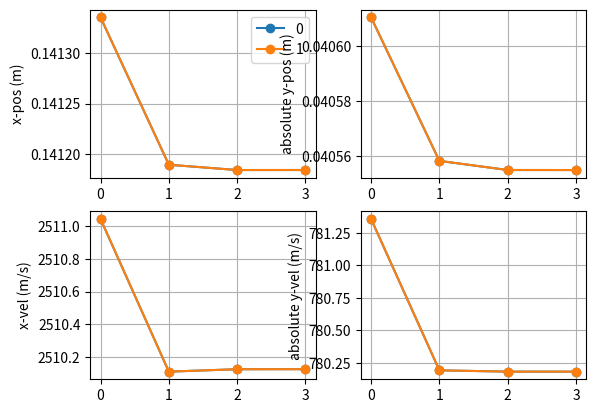

Reproduce this figure in Python.
import numpy as np 
import math
import matplotlib.pyplot as plt
"""
Running some tests to compare Marshall's iterative system solve and Zucrow & Hoffman's Euler predictor-corrector 
for an interior point solution. Currently looks like Marshall's method converges on different values when inputs 
are flipped over the horizontal axis (differing in magnitude, not just in sign as expected). Not sure what the issue
is. 
"""


class operator_funcs: 
    """
    generates repeatedly-used functions object which are necessary for MOC unit processes
    """
    def __init__(self):
        self.a = lambda a0, gam, u, v : math.sqrt(a0**2 - 0.5*(gam-1)*(u**2 + v**2))
        self.S = lambda delta, a, v, y : delta*(a**2*v/y)
        self.Q = lambda u, a : u**2 - a**2
        self.R = lambda u, v, Q, lam: 2*u*v - Q*lam
        self.lam = lambda lam1, lam2 : 0.5*(lam1 + lam2)
        self.lam_min = lambda u, v, a : (u*v - a*math.sqrt(u**2 + v**2 - a**2))/(u**2 - a**2)
        self.lam_plus = lambda u, v, a : (u*v + a*math.sqrt(u**2 + v**2 - a**2))/(u**2 - a**2)

def get_percent_changes(pt_old, pt_new):
    """
    Evaluates percent change in velocity and position over one iteration
    """
    vel_old = math.sqrt(pt_old[2]**2 + pt_old[3]**2)
    pos_old = math.sqrt(pt_old[0]**2 + pt_old[1]**2)
    delVel = abs(math.sqrt(pt_old[2]**2 + pt_old[3]**2) - math.sqrt(pt_new[2]**2 + pt_new[3]**2))#change in velocity
    delPos = abs(math.sqrt(pt_old[0]**2 + pt_old[1]**2) - math.sqrt(pt_new[0]**2 + pt_new[1]**2))#change in position

    pcVel = delVel/vel_old
    pcPos = delPos/pos_old

    return pcVel, pcPos

def interior_point_mod(pt1, pt2, gasProps, delta, pcTOL, funcs):
    """
    MOC interior point solution using irrotational, isentropic equations
    """
    #Unpack input objects
    u1, v1, x1, y1 = pt1.u, pt1.v, pt1.x, pt1.y #point 1 data
    u2, v2, x2, y2 = pt2.u, pt2.v, pt2.x, pt2.y #point 2 data
    gam, R_gas, T0 = gasProps.gam, gasProps.R, gasProps.T0 #gas properties

    #getting speed of sound 
    a0 = gasProps.a0 #stagnation speed of sound

    #initial estimates for first iteration: 
    u13, v13 = u1, v1 
    y13 = 1 if y1 == 0 else y1  
    u23, v23 = u2, v2
    y23 = 1 if y2 == 0 else y2

    uList, vList = [],[]
    xList, yList = [],[]

    def solve_interior_point(u13, v13, y13, u23, v23, y23, first_iter=None): 
        #Calculate coefficients
        a1 = funcs.a(a0, gam, u1, v1)

        if first_iter: 
            lam13 = funcs.lam_plus(u1, v1, a1)
        else: 
            a3 = funcs.a(a0, gam, u3, v3)
            lam13 = 0.5*(funcs.lam_plus(u1, v1, a1) + funcs.lam_plus(u3, v3, a3))

        a13 = funcs.a(a0, gam, u13, v13)
        S13, Q13 = funcs.S(delta, a13, v13, y13), funcs.Q(u13, a13)
        R13 = funcs.R(u13, v13, Q13, lam13)

        a2 = funcs.a(a0, gam, u2, v2)
        lam23 = funcs.lam_min(u2, v2, a2)
        a23 = funcs.a(a0, gam, u23, v23)
        S23, Q23 = funcs.S(delta, a23, v23, y23), funcs.Q(u23, a23)
        R23 = funcs.R(u23, v23, Q23, lam23)

        #Construct system and invert to find solution vector 
        coeffMat = np.array([[lam13, -1, 0, 0],[lam23, -1, 0, 0],[-S13, 0, Q13, R13],[-S23, 0, Q23, R23]])
        RHSvec = np.array([lam13*x1-y1, lam23*x2-y2, -S13*x1+Q13*u1+R13*v1, -S23*x2+Q23*u2+R23*v2])
        return np.linalg.solve(coeffMat, RHSvec) #[x3, y3, u3, v3]
    
    #first iteration
    [x3, y3, u3, v3] = solve_interior_point(u13, v13, y13, u23, v23, y23, first_iter=True)
    uList.append(u3), vList.append(v3)
    xList.append(x3), yList.append(y3)

    #Iterate above process until values converge
    pc_it = pcTOL
    while pc_it >= pcTOL:
        x3_old, y3_old, u3_old, v3_old = x3, y3, u3, v3
        u13, v13, y13 = 0.5*(u1 + u3), 0.5*(v1 + v3), 0.5*(y1 + y3)
        u23, v23, y23 = 0.5*(u2 + u3), 0.5*(v2 + v3), 0.5*(y2 + y3)
        [x3, y3, u3, v3] = solve_interior_point(u13, v13, y13, u23, v23, y23)
        uList.append(u3), vList.append(v3)
        xList.append(x3), yList.append(y3)

        pcVel, pcPos = get_percent_changes([x3_old, y3_old, u3_old, v3_old],[x3, y3, u3, v3]) #get percent change across iteration
        pc_it = max([pcVel, pcPos])

    return [x3, y3, u3, v3, xList, yList, uList, vList]

def interior_point_ZH(pt1, pt2, gasProps, v_TOL): 
    
    #Interior point using euler predictor-corrector method on steady, axisymmetric, irrotational supersonic flow
    #Using a^2 = gamma*R*T - (gamma-1)*V^2/2 for speed of sound 

    #Unpacking Inputs
    x1 = pt1.x
    x2 = pt2.x
    y1 = pt1.y
    y2 = pt2.y
    u1 = pt1.u
    u2 = pt2.u
    v1 = pt1.v
    v2 = pt2.v

    gam = gasProps.gam 
    R = gasProps.R
    T = gasProps.T0 

    #speed of sound equation (perfect gas)
    def a(gamma, R, T, V):
        return math.sqrt(gamma*R*T - V**2*(gamma-1)/2)

    #Calculate Coefficients for the Predictor 
    u_p = u2
    v_p = v2
    y_p = y2

    u_m = u1
    v_m = v1
    y_m = y1

    #+ characteristic
    V_p = math.sqrt(u_p**2 + v_p**2)
    thet_p = math.atan(v_p/u_p)
    a_p = a(gam, R, T, V_p)
    alf_p = math.asin(a_p/V_p)

    #- characteristic
    V_m = math.sqrt(u_m**2 + v_m**2)
    thet_m = math.atan(v_m/u_m)
    a_m = a(gam, R, T, V_m)
    alf_m = math.asin(a_m/V_m)

    #+characteristic
    lam_p = math.tan(thet_p + alf_p)
    Q_p = u_p**2 - a_p**2 
    R_p = 2*u_p*v_p - Q_p*lam_p
    S_p = a_p**2*v_p/y_p

    #-characteristic
    lam_m = math.tan(thet_m - alf_m)
    Q_m = u_m**2 - a_m**2 
    R_m = 2*u_m*v_m - Q_m*lam_m
    S_m = a_m**2*v_m/y_m

    #determination of x4, y4, u4, and v4 for predictor 
    
    [y4, x4] = np.linalg.solve(np.array([[1,-lam_p],[1,-lam_m]]), np.array([y2 - lam_p*x2, y1 - lam_m*x1]))
    xList, yList = [x4],[y4]

    T_p = S_p*(x4 - x2) + Q_p*u2 + R_p*v2
    T_m = S_m*(x4 - x1) + Q_m*u1 + R_m*v1
    
    #getting velocity at pt4
    [u4, v4] = np.linalg.solve(np.array([[Q_p, R_p],[Q_m, R_m]]), np.array([T_p, T_m]))
    uList, vList = [u4], [v4]

    #Iteration of corrector: 
    def corrector(y1, y2, y4, u1, u2, u4, v1, v2, v4):

        u_p = 0.5*(u2+u4)
        v_p = 0.5*(v2+v4)
        y_p = 0.5*(y2+y4)
        u_m = 0.5*(u1+u4)
        v_m = 0.5*(v1+v4)
        y_m = 0.5*(y1+y4)

        #+ characteristic
        V_p = math.sqrt(u_p**2 + v_p**2)
        thet_p = math.atan(v_p/u_p)
        a_p = a(gam, R, T, V_p)
        alf_p = math.asin(a_p/V_p)

        #- characteristic
        V_m = math.sqrt(u_m**2 + v_m**2)
        thet_m = math.atan(v_m/u_m)
        a_m = a(gam, R, T, V_m)
        alf_m = math.asin(a_m/V_m)

        #+characteristic
        lam_p = math.tan(thet_p + alf_p)
        Q_p = u_p**2 - a_p**2 
        R_p = 2*u_p*v_p - Q_p*lam_p
        S_p = a_p**2*v_p/y_p

        #-characteristic
        lam_m = math.tan(thet_m - alf_m)
        Q_m = u_m**2 - a_m**2 
        R_m = 2*u_m*v_m - Q_m*lam_m
        S_m = a_m**2*v_m/y_m

        #determination of x4, y4, u4, and v4 for predictor 

        [y4, x4] = np.linalg.solve(np.array([[1,-lam_p],[1,-lam_m]]), np.array([y2 - lam_p*x2, y1 - lam_m*x1]))

        T_p = S_p*(x4 - x2) + Q_p*u2 + R_p*v2
        T_m = S_m*(x4 - x1) + Q_m*u1 + R_m*v1
        
        #getting velocity at pt4
        [u4, v4] = np.linalg.solve(np.array([[Q_p, R_p],[Q_m, R_m]]), np.array([T_p, T_m]))

        return [u4, v4, x4, y4]
    
    TOL = v_TOL
    while TOL >= v_TOL:
        print("iterating...")
        u4_old = u4
        v4_old = v4
        [u4, v4, x4, y4] = corrector(y1, y2, y4, u1, u2, u4, v1, v2, v4)
        xList.append(x4), yList.append(y4), uList.append(u4), vList.append(v4)
        TOL = max([abs(u4-u4_old), abs(v4-v4_old)])
    
    return [x4, y4, u4, v4, xList, yList, uList, vList]

def interior_convergence_study(pt1s, pt2s, gasProps, delta, pcTOL, funcs): 

    if len(pt1s) != len(pt2s):
        raise ValueError("length of pt1s and pt2s must be the same")
    
    fig = plt.figure()
    xPlot = fig.add_subplot(221)
    yPlot = fig.add_subplot(222)
    uPlot = fig.add_subplot(223)
    vPlot = fig.add_subplot(224)
    for i, pt1 in enumerate(pt1s): 
        pt2 = pt2s[i]
        [_,_,_,_,xList,yList,uList,vList] = interior_point_mod(pt1, pt2, gasProps, delta, pcTOL, funcs)
        xPlot.plot(range(len(xList)), [abs(x) for x in xList], '-o', label=str(i))
        yPlot.plot(range(len(yList)), [abs(x) for x in yList], '-o', label=str(i))
        uPlot.plot(range(len(uList)), [abs(x) for x in uList], '-o', label=str(i))
        vPlot.plot(range(len(vList)), [abs(x) for x in vList], '-o', label=str(i))

    xPlot.set_ylabel("x-pos (m)"), yPlot.set_ylabel("absolute y-pos (m)")
    uPlot.set_ylabel("x-vel (m/s)"), vPlot.set_ylabel("absolute y-vel (m/s)")
    xPlot.grid(), yPlot.grid(), uPlot.grid(), vPlot.grid() 
    xPlot.legend()
    
    plt.show()

def interior_convergence_study_ZH(pt1s, pt2s, gasProps, v_TOL):
    
    if len(pt1s) != len(pt2s):
        raise ValueError("length of pt1s and pt2s must be the same")
    
    fig = plt.figure()
    xPlot = fig.add_subplot(221)
    yPlot = fig.add_subplot(222)
    uPlot = fig.add_subplot(223)
    vPlot = fig.add_subplot(224)
    for i, pt1 in enumerate(pt1s): 
        pt2 = pt2s[i]
        [_,_,_,_,xList,yList,uList,vList] = interior_point_ZH(pt2, pt1, gasProps, v_TOL)
        xPlot.plot(range(len(xList)), [abs(x) for x in xList], '-o', label=str(i))
        yPlot.plot(range(len(yList)), [abs(x) for x in yList], '-o', label=str(i))
        uPlot.plot(range(len(uList)), [abs(x) for x in uList], '-o', label=str(i))
        vPlot.plot(range(len(vList)), [abs(x) for x in vList], '-o', label=str(i))

    xPlot.set_ylabel("x-pos (m)"), yPlot.set_ylabel("absolute y-pos (m)")
    uPlot.set_ylabel("x-vel (m/s)"), vPlot.set_ylabel("absolute y-vel (m/s)")
    xPlot.grid(), yPlot.grid(), uPlot.grid(), vPlot.grid() 
    xPlot.legend()
    
    plt.show()


if __name__ == "__main__":
    import copy
    class gasProps: 
        def __init__(self, gam, R, T0):
            self.gam, self.R, self.T0 = gam, R, T0
            self.a0 = math.sqrt(gam*R*T0)
    class pointData:
        def __init__(self, u, v, x, y, thet=None):
            self.u, self.v, self.x, self.y = u, v, x, y
            if thet is not None: self.thet = thet

    gas = gasProps(1.2, 320, 3000)  
    funcs = operator_funcs()
    delta = 1

    #Testing Interior Operator 
    pt2_1 = pointData(2473.4, 812.8, 0.13146, 0.040118) #Point 2 (m/s, m)
    pt1_1 = pointData(2502.8, 737.6, 0.135683, 0.037123) #point 1 (m/s, m

    pt2_2 = copy.copy(pt1_1)
    pt1_2 = copy.copy(pt2_1)

    pt2_2.v, pt2_2.y = pt2_2.v*-1, pt2_2.y*-1
    pt1_2.v, pt1_2.y = pt1_2.v*-1, pt1_2.y*-1

    pt1s = [pt1_1, pt1_2]
    pt2s = [pt2_1, pt2_2]

    #interior_convergence_study(pt1s, pt2s, gas, delta, 0.0000001, funcs)
    interior_convergence_study_ZH(pt1s, pt2s, gas, 0.001)